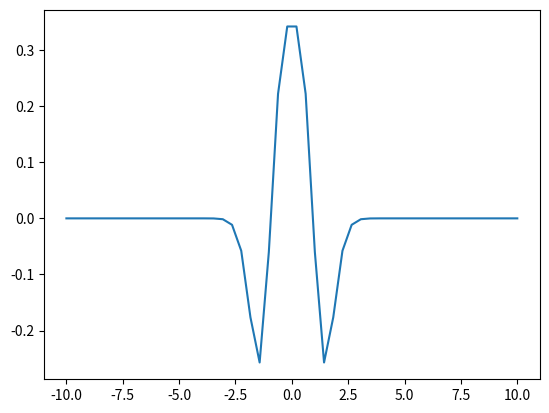

The matplotlib source for this figure:
#!/usr/bin/env python3
# -*- coding: utf-8 -*-
"""
Created on Tue Aug 30 21:30:54 2022

@author: juancamilo
"""

import numpy as np
import matplotlib.pyplot as plt
x=np.linspace(-10,10)
M=[1,-2,1]
def funcion(x):
    exponencial=np.exp(-x**2)
    return 1/(pow(1+exponencial,1/2))
function=funcion(x)
h=0.05
def derivada(x,f):
    lista=[]
    i=1
    while 1<=i<=48:
        suma=0
        m=-1
        while m <=1:
            valor=(M[m+1])*f(x[i]-(m*h))
            suma+=valor
            m+=1 
        resultado=(1/(h*h))*suma
        lista.append(resultado)
        i+=1
        
    return lista
def derivada_real(x):
    numerador=(np.exp(-x**2))*x
    denominador=(1+np.exp(-x**2))
    return (numerador)/(pow(denominador,3/2))

derivative2=derivada(x,funcion)
derivative2.insert(0,0.0)
#derivative2.insert(1,0.0)
derivative2.append(0.0)
#derivative2.append(0.0)
error2=np.abs(derivada_real(x)-derivative2)
plt.plot(x,derivative2)
print(derivative2)
